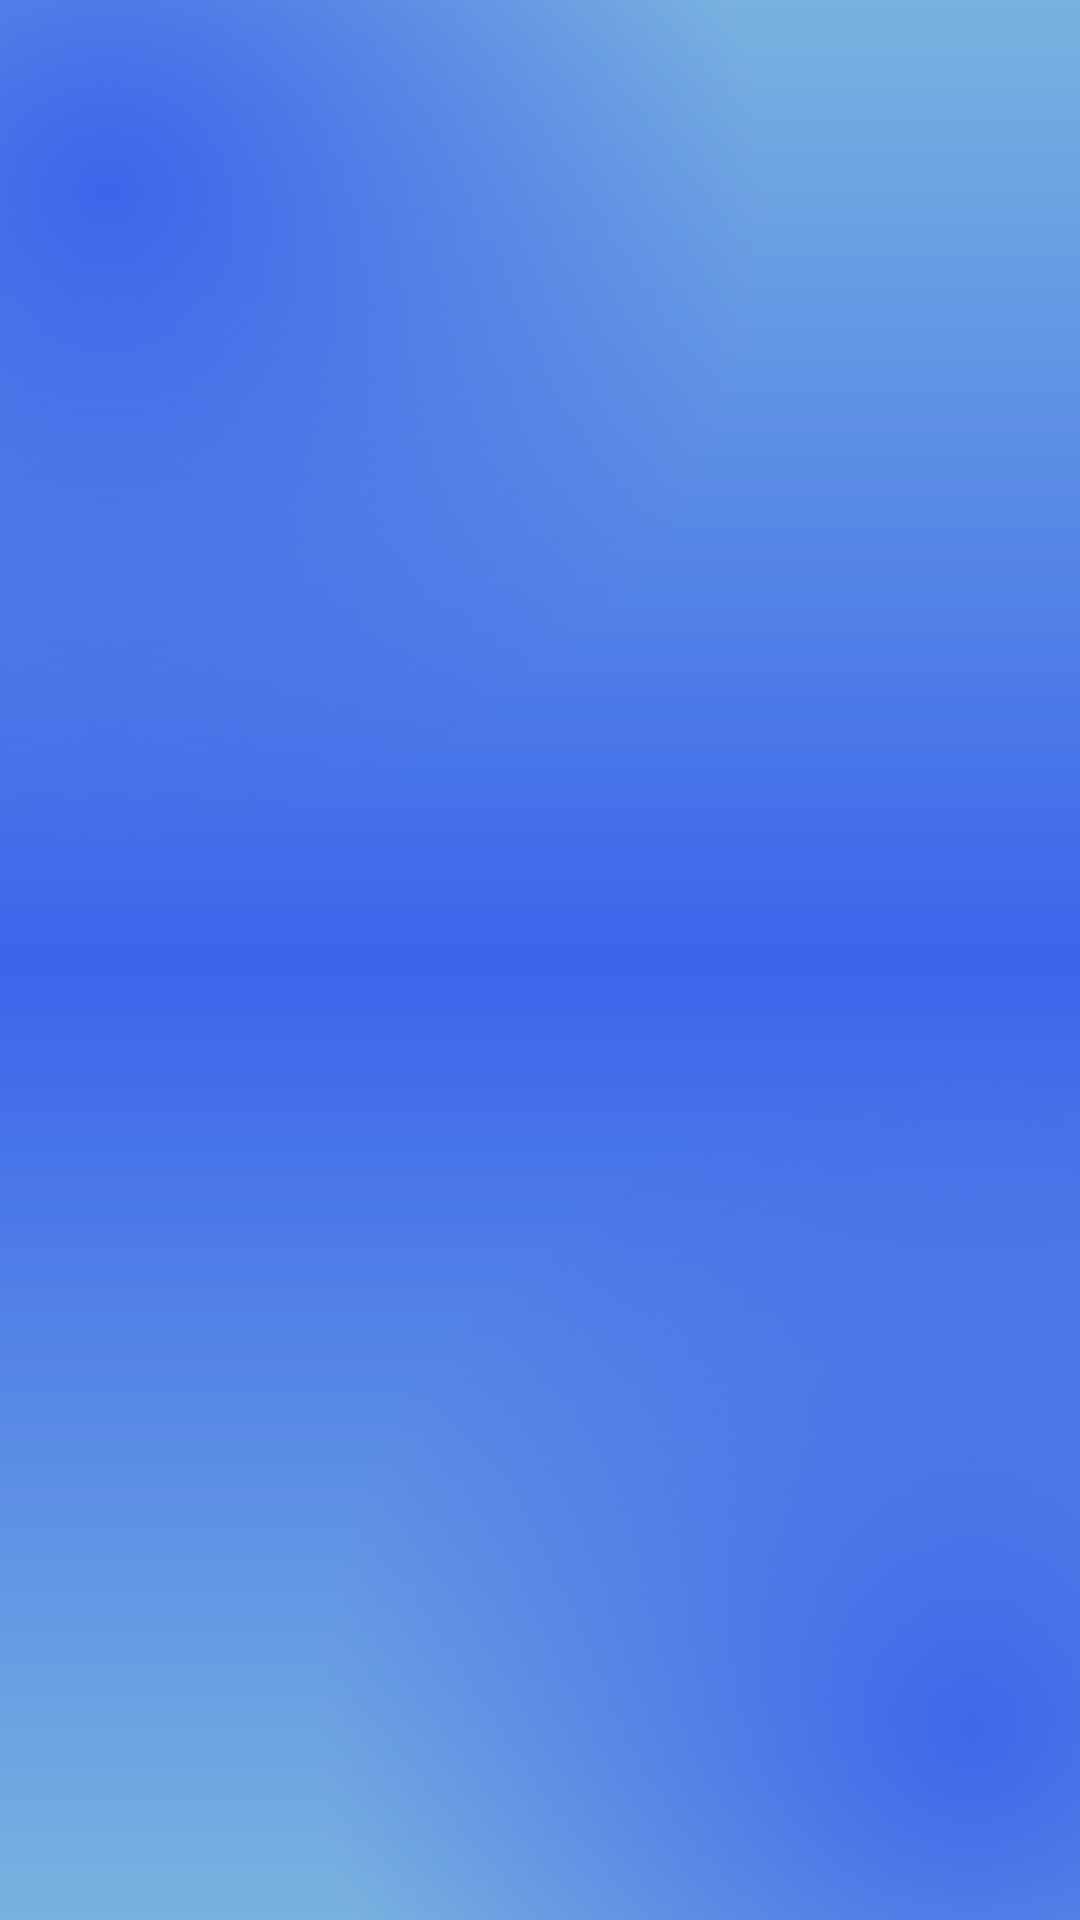

Write the Android layout XML for this screen, with the resource values it uses.
<!-- AndroidManifest.xml: application theme Theme.Material3.DayNight.NoActionBar -->
<!-- res/layout/activity_main.xml -->
<?xml version="1.0" encoding="utf-8"?>
<androidx.appcompat.widget.LinearLayoutCompat xmlns:android="http://schemas.android.com/apk/res/android"
    xmlns:app="http://schemas.android.com/apk/res-auto"
    xmlns:tools="http://schemas.android.com/tools"
    android:layout_width="match_parent"
    android:layout_height="match_parent"
    tools:context=".MainActivity"
    android:background="@drawable/shape">


    <LinearLayout
        android:paddingTop="300dp"
        android:paddingStart="85dp"
        android:layout_width="match_parent"
        android:layout_height="match_parent"
        android:orientation="horizontal">


        <ImageView
            android:id="@+id/imageView2"
            android:layout_width="wrap_content"
            android:layout_height="wrap_content"
            app:srcCompat="@drawable/logo"
            />


    </LinearLayout>

</androidx.appcompat.widget.LinearLayoutCompat>
<!-- resources referenced by this layout -->
<resources>
  <!-- drawable shape (drawable) -->
  <?xml version="1.0" encoding="utf-8"?>
  <layer-list xmlns:android="http://schemas.android.com/apk/res/android">
      <item><shape>
      <gradient
          android:startColor="#79B2E0"
          android:centerColor="#3B64EB"
          android:endColor="#79B2E0"
          android:angle="90"/>
  
      </shape></item>
      <item><shape>
          <gradient
              android:type="radial"
              android:gradientRadius="60%"
              android:startColor="#3E66E9"
              android:centerX="0.9"
              android:centerY="0.9"
              android:endColor="@android:color/transparent" />
      </shape></item>
  
      <item><shape>
          <gradient
              android:type="radial"
              android:gradientRadius="60%"
              android:startColor="#3C64EA"
              android:centerX="0.1"
              android:centerY="0.1"
              android:endColor="@android:color/transparent" />
      </shape></item>
  
  </layer-list>
</resources>
